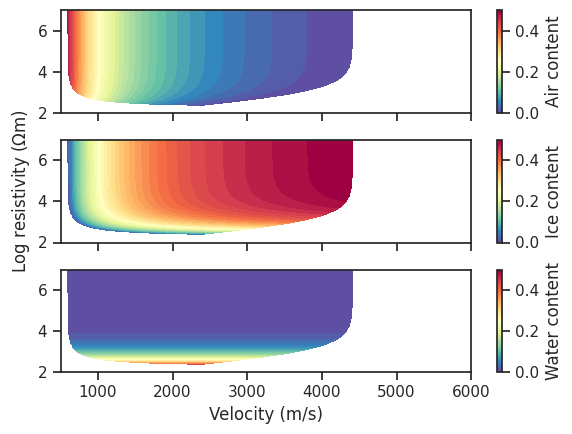
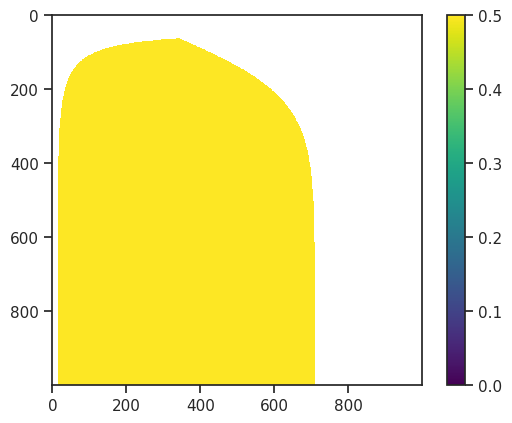

Source code (Python) for these figures, in order:
import matplotlib.pyplot as plt
import numpy as np


class FourPhaseModel():
    def __init__(self, vw=1500., va=330., vi=3500., vr=6000, a=2., n=1., m=1.,
                 phi=0.4, rhow=100.):
        """Four phase model (4PM) after Hauck et al. (2011). Estimates fraction
        of ice, air and water from electrical bulk resistivity and seismic
        velocity.

        Parameters
        ----------
        vw : float or array type
            Velocity of water in m/s (the default is 1500.).
        va : float or array type
            Velocity of air in m/s (the default is 330.).
        vi : float or array type
            Velocity of ice in m/s (the default is 3500.).
        vr : float or array type
            Velocity of rock in m/s (the default is 6000).
        a : float or array type
            Archie parameter `a` (the default is 2).
        n : float or array type
            Archie parameter `n` (the default is 1).
        m : float or array type
            Archie parameter `m` (the default is 1).
        phi : float or array type
            Porosity `phi` (the default is 0.4).
        rhow : float or array type
            Water resistivity `rhow` (the default is 100).
        """

        # Velocities of water, air, ice and rock (m/s)
        self.vw = vw
        self.va = va
        self.vi = vi
        self.vr = vr

        # Archie parameter
        self.a = a
        self.m = m
        self.n = n
        self.phi = phi
        self.fr = 1 - phi  # fraction of rock
        self.rhow = rhow

    def water(self, rho):
        fw = ((self.a * self.rhow * self.phi**self.n) /
              (rho * self.phi**self.m))**1 / self.n
        return fw

    def ice(self, rho, v):
        fi = (self.vi * self.va / (self.va - self.vi) * (
            1. / v - self.fr / self.vr - self.phi / self.va - self.water(rho) *
            (1. / self.vw - 1. / self.va)))
        return fi

    def air(self, rho, v):
        # fa = ((self.vi * self.va / (self.vi - self.va) * (
        #     1. / v - self.fr / self.vr - self.phi / self.vi - self.water(rho) *
        #     (1. / self.vw - 1. / self.vi))))
        fa = 1 - self.fr - self.ice(rho, v) - self.water(rho)
        return fa

    def all(self, rho, v, mask=False):
        """ Syntatic sugar for all fractions including a mask for unrealistic values. """
        fa = self.air(rho, v)
        fi = self.ice(rho, v)
        fw = self.water(rho)

        # Check that fractions are between 0 and 1
        array_mask = np.array(
            ((fa < 0) | (fa > 1)) |
            ((fi < 0) | (fi > 1)) |
            ((fw < 0) | (fw > 1))
        )
        if array_mask.sum() > 1:
            print("WARNING: %d of %d fraction values outside 0-1 range." %
                  (int(array_mask.sum()), len(array_mask.ravel())))
        if mask:
            fa = np.ma.array(fa, mask=array_mask)
            fi = np.ma.array(fi, mask=array_mask)
            fw = np.ma.array(fw, mask=array_mask)

        return fa, fi, fw, array_mask


def testFourPhaseModel():
    # Parameters from Hauck et al. (2011)
    fpm = FourPhaseModel(vw=1500, vi=3500, va=300, vr=6000, phi=0.5, n=2.,
                         m=2., a=1., rhow=200.)

    assert fpm.water(10.0) == 10.0
    v = np.linspace(500, 6000, 1000)
    rho = np.logspace(2, 7, 1000)
    x, y = np.meshgrid(v, rho)

    fa, fi, fw, mask = fpm.all(y, x, mask=True)

    cmap = plt.cm.get_cmap('Spectral_r', 41)    # 11 discrete colors
    fig, axs = plt.subplots(3, figsize=(6,4.5), sharex=True)
    labels = ["Air content", "Ice content", "Water content"]
    for data, ax, label in zip([fa, fi, fw], axs, labels):
        im = ax.imshow(data[::-1], cmap=cmap, extent=[
            v.min(), v.max(), np.log10(rho.min()), np.log10(rho.max())
        ], aspect="auto", vmin=0, vmax=0.5)
        cb = plt.colorbar(im, ax=ax, label=label)

    axs[1].set_ylabel("Log resistivity ($\Omega$m)")
    axs[-1].set_xlabel("Velocity (m/s)")

    fig.tight_layout()

    plt.figure()
    im = plt.imshow(fa + fi + fw, vmin=0, vmax=0.5)
    plt.colorbar(im)

    return fig

if __name__ == '__main__':
    import seaborn
    seaborn.set(font="Fira Sans", style="ticks")
    plt.rcParams["image.cmap"] = "viridis"
    fig = testFourPhaseModel()
    fig.savefig("4PM_value_range.pdf")
